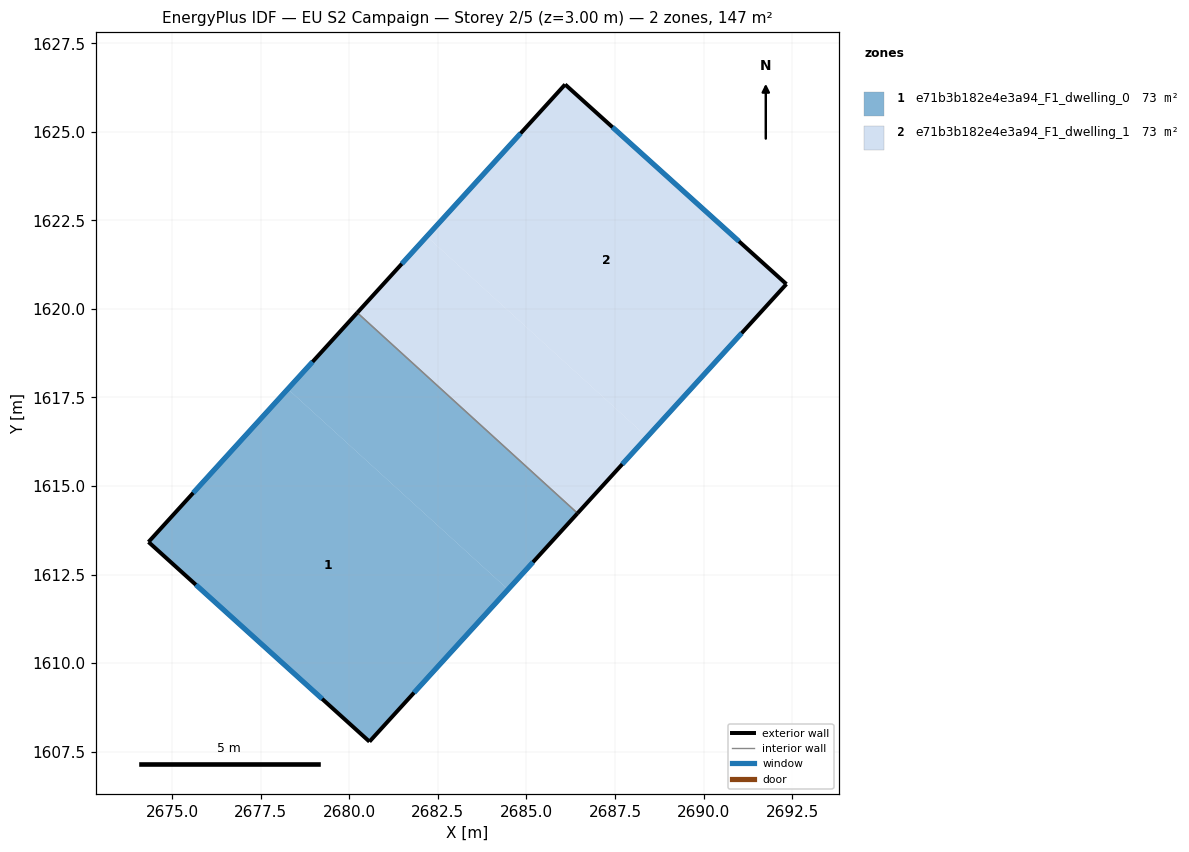
=== STOREY PLAN SPEC (per zone: floor XY polygon, exterior-wall plan segments, windows/doors) ===
zone 1: e71b3b182e4e3a94_F1_dwelling_0  (73.5 m²)
  floor: (2684.48, 1612.08) (2680.57, 1607.78) (2674.33, 1613.42) (2678.26, 1617.74)
  floor: (2686.44, 1614.23) (2684.48, 1612.08) (2678.26, 1617.74) (2680.22, 1619.89)
  exterior wall: (2680.22, 1619.89) – (2674.33, 1613.42)  [8.8 m]
    window: (2678.96, 1618.51) – (2675.59, 1614.81)  [8.6 m²]
  exterior wall: (2680.57, 1607.78) – (2686.44, 1614.23)  [8.7 m]
    window: (2681.83, 1609.16) – (2685.18, 1612.85)  [8.6 m²]
  exterior wall: (2674.33, 1613.42) – (2680.57, 1607.78)  [8.4 m]
    window: (2675.67, 1612.21) – (2679.23, 1608.99)  [8.2 m²]
  interior walls: 1
zone 2: e71b3b182e4e3a94_F1_dwelling_1  (73.5 m²)
  floor: (2688.40, 1616.38) (2686.44, 1614.23) (2680.22, 1619.89) (2682.18, 1622.04)
  floor: (2692.34, 1620.70) (2688.40, 1616.38) (2682.18, 1622.04) (2686.09, 1626.34)
  exterior wall: (2686.09, 1626.34) – (2680.22, 1619.89)  [8.7 m]
    window: (2684.83, 1624.96) – (2681.48, 1621.27)  [8.5 m²]
  exterior wall: (2692.34, 1620.70) – (2686.09, 1626.34)  [8.4 m]
    window: (2691.00, 1621.91) – (2687.43, 1625.13)  [8.2 m²]
  exterior wall: (2686.44, 1614.23) – (2692.34, 1620.70)  [8.8 m]
    window: (2687.70, 1615.62) – (2691.08, 1619.31)  [8.6 m²]
  interior walls: 1

=== DERIVED (storey summary) ===
Building: EU S2 Campaign
Storey: 2 of 5  (floor level z = 3.00 m)
Storey gross floor area: 146.9 m²
Zones on this storey: 2
  - e71b3b182e4e3a94_F1_dwelling_0: floor 73.5 m²; exterior wall 25.9 m (77.7 m²); 3 window(s) 25.4 m²; WWR 32.7%
  - e71b3b182e4e3a94_F1_dwelling_1: floor 73.5 m²; exterior wall 25.9 m (77.6 m²); 3 window(s) 25.4 m²; WWR 32.7%
Zone adjacency (shared interzone walls):
  - e71b3b182e4e3a94_F1_dwelling_0 ↔ e71b3b182e4e3a94_F1_dwelling_1